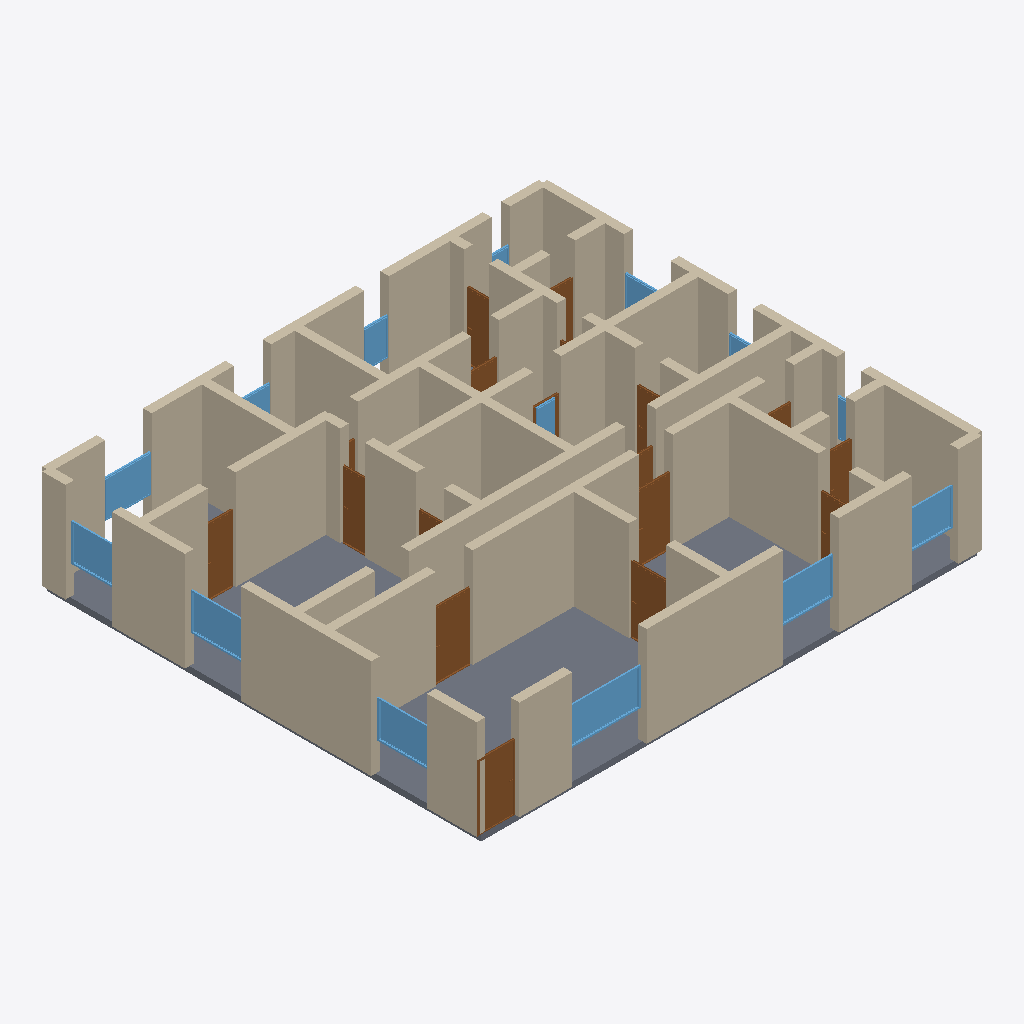
Isometric view of an IFC building model (IFC-SPF (STEP), schema IFC4, length unit metre), seen from the south-west, elements coloured by IFC class: 64 walls (beige), 18 doors (brown), 14 windows (light blue), 1 slab (grey).
Extent 16.3 m × 14.3 m × 3.4 m (x, y, z). Storeys (1): Ground Floor at 0.00 m. Elements (99): 65 IfcWall, 19 IfcDoor, 14 IfcWindow, 1 IfcSlab.

HEADER;
FILE_DESCRIPTION(('ViewDefinition[DesignTransferView]'),'2;1');
FILE_NAME('/dev/null','2026-05-05T15:30:21+05:30',(''),(''),'IfcOpenShell 0.8.5','IfcOpenShell 0.8.5','Nobody');
FILE_SCHEMA(('IFC4'));
ENDSEC;
DATA;
#1=IFCPROJECT('3ZMxtmIFr8lRWpqF21FEOe',$,'A premium Delhi Vasant Vihar or Greater Kailash 5BHK villa —',$,$,$,$,(#10),#5);
#12=IFCSITE('19gxsmOxj4v9KgLHpAEgfE',$,'Site',$,$,$,$,$,$,$,$,$,$,$);
#13=IFCBUILDING('27Lygk8xPB7AoOsA4xQKKc',$,'Building',$,$,$,$,$,$,$,$,$);
#16=IFCBUILDINGSTOREY('0smnpUCS1ETRmPH3iotLpb',$,'Ground Floor',$,$,#22,$,$,$,$);
#4256=IFCSLAB('0hrxrOPkbBrgNS824xZcmt',$,'Floor',$,$,#4273,#4268,$,.FLOOR.);
#46=IFCWALL('0_AbgR1HDBxPeQ6WGWeyJt',$,'Exterior Wall',$,$,#67,#62,$,$);
#354=IFCWALL('2KTX87HenEwgfQwgsQNnfN',$,'Exterior Wall',$,$,#375,#370,$,$);
#442=IFCWALL('3dHAWJBn57aOAi2fWeX24x',$,'Interior Wall',$,$,#463,#458,$,$);
#332=IFCWALL('2Tc06_1PD1dwCR3iP9t91x',$,'Exterior Wall',$,$,#353,#348,$,$);
#68=IFCWALL('0Y5Pz0fPP7n8UPTiGM8oXK',$,'Exterior Wall',$,$,#89,#84,$,$);
#222=IFCWALL('1Vr4InAHL038zk7zYIkFGK',$,'Exterior Wall',$,$,#243,#238,$,$);
#904=IFCWALL('0G5XWRq8n3whN$vW_f6Gq1',$,'Interior Wall',$,$,#925,#920,$,$);
#464=IFCWALL('3AFyq0hT9Dwgx23LhGW_M3',$,'Interior Wall',$,$,#485,#480,$,$);
#552=IFCWALL('3fOOptJo16IOb$M6egAAf6',$,'Interior Wall',$,$,#573,#568,$,$);
#420=IFCWALL('3Qgkq3yKHAkgmuo4x4$9X2',$,'Interior Wall',$,$,#441,#436,$,$);
#530=IFCWALL('1KBounv9D5ZvuzW3wwYEd9',$,'Interior Wall',$,$,#551,#546,$,$);
#23=IFCWALL('1jqP4Gl2v5ixQpQcBuzBTn',$,'Exterior Wall',$,$,#45,#39,$,$);
#112=IFCWALL('0Zwglurln9sxMNCENZmYfo',$,'Exterior Wall',$,$,#133,#128,$,$);
#376=IFCWALL('39j_OvCMj0QwbkktpDkZhO',$,'Exterior Wall',$,$,#397,#392,$,$);
#266=IFCWALL('09tqpM2OX6HxFxswLu7BMl',$,'Exterior Wall',$,$,#287,#282,$,$);
#992=IFCWALL('3VYRBD1kz2YxsD1OvbDDVl',$,'Interior Wall',$,$,#1013,#1008,$,$);
#1190=IFCWALL('0PsLNReiL2vgHEaKGOHD8m',$,'Interior Wall',$,$,#1211,#1206,$,$);
#1366=IFCWALL('3XLb$p4tT2AfiCHP9E_Zxl',$,'Interior Wall',$,$,#1387,#1382,$,$);
#244=IFCWALL('2b1eouHtjBdvIf7jPTaMTW',$,'Exterior Wall',$,$,#265,#260,$,$);
#178=IFCWALL('3QfDO8XkL14Ow7Lme732HN',$,'Exterior Wall',$,$,#199,#194,$,$);
#1388=IFCWALL('1Eq1Xf1pD4YR$mrtd5yJGL',$,'Interior Wall',$,$,#1409,#1404,$,$);
#1146=IFCWALL('1amLqsUlv3lwHHBTf6r0LW',$,'Interior Wall',$,$,#1167,#1162,$,$);
#970=IFCWALL('2cn7zlMgbBfgFhN5qZtkoI',$,'Interior Wall',$,$,#991,#986,$,$);
#508=IFCWALL('1qOPmALXz4_QRGe_vjLKcy',$,'Interior Wall',$,$,#529,#524,$,$);
#684=IFCWALL('2KOpIOdCTDLwRwemK_G_34',$,'Interior Wall',$,$,#705,#700,$,$);
#794=IFCWALL('3pu8diPrv3nhZOSFLc9HRG',$,'Interior Wall',$,$,#815,#810,$,$);
#1256=IFCWALL('1VHIwGrzr2PwqFne4j9DqQ',$,'Interior Wall',$,$,#1277,#1272,$,$);
#838=IFCWALL('1pF069mXj2IxV4TWM1lBrH',$,'Interior Wall',$,$,#859,#854,$,$);
#90=IFCWALL('2oZUu4Xz16hf3p1_V$jYOv',$,'Exterior Wall',$,$,#111,#106,$,$);
#310=IFCWALL('1FdW50gQ1FcvlVLDdkfZ$t',$,'Exterior Wall',$,$,#331,#326,$,$);
#1124=IFCWALL('2eO9cXKiL4vfJJoCuxUpH$',$,'Interior Wall',$,$,#1145,#1140,$,$);
#156=IFCWALL('0wYGoJMO5EgAY9rhkgUDfG',$,'Exterior Wall',$,$,#177,#172,$,$);
#948=IFCWALL('0ZnCIm83P5R8$Y$rOLDRtk',$,'Interior Wall',$,$,#969,#964,$,$);
#1300=IFCWALL('0MAleSJNj5iONgbnPVfnif',$,'Interior Wall',$,$,#1321,#1316,$,$);
#728=IFCWALL('0AZzyqE1P1VxUrPErSVUHM',$,'Interior Wall',$,$,#749,#744,$,$);
#288=IFCWALL('1kXLNmnynFTPilIQLNVcH3',$,'Exterior Wall',$,$,#309,#304,$,$);
#926=IFCWALL('27smY1n1z7ihOZzN5I_$pq',$,'Interior Wall',$,$,#947,#942,$,$);
#134=IFCWALL('0a86MsIxLEPghDdg$8svKn',$,'Exterior Wall',$,$,#155,#150,$,$);
#596=IFCWALL('3uD5tMgEf9Dubgw1zaPezY',$,'Interior Wall',$,$,#617,#612,$,$);
#3069=IFCWINDOW('0QZqtf1Wf958bOglle2vI7',$,'Window',$,$,#3123,#3118,$,1.2,2.4,$,$,$);
#200=IFCWALL('3I9_28NWr2a9KBhmT2JT6s',$,'Exterior Wall',$,$,#221,#216,$,$);
#1036=IFCWALL('0DQj_na$L06uT6cEzq5sPc',$,'Interior Wall',$,$,#1057,#1052,$,$);
#1794=IFCDOOR('09UPxK$$j4qxHUXgI7JY2$',$,'Door',$,$,#1878,#1873,$,2.1,1.2,$,$,$);
#1454=IFCDOOR('1Yq9uTOBD4UhuNp2C_bOX0',$,'Door',$,$,#1538,#1533,$,2.1,1.2,$,$,$);
#574=IFCWALL('3RSzmAyID9fg$0nTxBNf$s',$,'Interior Wall',$,$,#595,#590,$,$);
#640=IFCWALL('1GLaMsggDFGwK9P563MDaR',$,'Interior Wall',$,$,#661,#656,$,$);
#750=IFCWALL('1MNvE4IVP7cQ7VH9hYTDTG',$,'Interior Wall',$,$,#771,#766,$,$);
#1879=IFCDOOR('2xB0TKK41B1eAmqLpfhwUE',$,'Door',$,$,#1963,#1958,$,2.1,1.1,$,$,$);
#860=IFCWALL('0dxEi$ZM1E4Q89KXI$SGba',$,'Interior Wall',$,$,#881,#876,$,$);
#882=IFCWALL('07Ych4XPP59BDR1nP0yxLM',$,'Interior Wall',$,$,#903,#898,$,$);
#706=IFCWALL('3Z6fU3umzA2PwR_SQq9xLp',$,'Interior Wall',$,$,#727,#722,$,$);
#398=IFCWALL('1CFujXQOT8H9BXWR$sarbc',$,'Interior Wall',$,$,#419,#414,$,$);
#3179=IFCWINDOW('3oIcB4Q4f0awCb_4mVyUxP',$,'Window',$,$,#3233,#3228,$,1.2,1.8,$,$,$);
#3344=IFCWINDOW('3oUirvrkH7LQMy9gA9Zkyk',$,'Window',$,$,#3398,#3393,$,1.2,1.8,$,$,$);
#3124=IFCWINDOW('2olIYe_kb6sf2BS9WM6UwA',$,'Window',$,$,#3178,#3173,$,1.2,1.8,$,$,$);
#1014=IFCWALL('1yfhSPHef1qwX6F62S_gaE',$,'Interior Wall',$,$,#1035,#1030,$,$);
#3564=IFCWINDOW('1Ii4E3kcT7s8RPh_bD5vpw',$,'Window',$,$,#3618,#3613,$,1.2,1.5,$,$,$);
#2644=IFCDOOR('2bsc1ZAtn2b8BC0RzBFOVj',$,'Door',$,$,#2728,#2723,$,2.1,0.9,$,$,$);
#1080=IFCWALL('1g3l5TYbn7YhXO_CSopO4M',$,'Interior Wall',$,$,#1101,#1096,$,$);
#1432=IFCWALL('0kbhdeomL8uAOPcyzYcLD6',$,'Interior Wall',$,$,#1453,#1448,$,$);
#1539=IFCDOOR('2pWWt61ob08AETVBxedJPW',$,'Door',$,$,#1623,#1618,$,2.1,1.2,$,$,$);
#3509=IFCWINDOW('0mBREycr5FZukb$YC3iTAD',$,'Window',$,$,#3563,#3558,$,1.2,1.5,$,$,$);
#3234=IFCWINDOW('1r3r72$n930vXJhvwF$Lo2',$,'Window',$,$,#3288,#3283,$,1.2,1.5,$,$,$);
#2219=IFCDOOR('2wFgtRktH9Sg8kceg0xJvj',$,'Door',$,$,#2303,#2298,$,2.1,0.8,$,$,$);
#1234=IFCWALL('2JAKGfDN512gQY6q9Inxww',$,'Interior Wall',$,$,#1255,#1250,$,$);
#772=IFCWALL('3TeDyeOSPAO9b1c6rkiAHJ',$,'Interior Wall',$,$,#793,#788,$,$);
#1278=IFCWALL('2F2gfC3UzERPpruzB24t1I',$,'Interior Wall',$,$,#1299,#1294,$,$);
#1168=IFCWALL('1v4NNI9y18RA7P80TlhRJ8',$,'Interior Wall',$,$,#1189,#1184,$,$);
#2984=IFCDOOR('2bQtTwa_TD9wZdUcgXDL6L',$,'Door',$,$,#3068,#3063,$,2.1,0.8,$,$,$);
#1709=IFCDOOR('3eo8gz$yHAV9hW1ZWgrrYI',$,'Door',$,$,#1793,#1788,$,2.1,0.8,$,$,$);
#1410=IFCWALL('1PG3fd7$97VeIgcmXwjz6A',$,'Interior Wall',$,$,#1431,#1426,$,$);
#3674=IFCWINDOW('3cJeul4zLCr9BdJqTOS9Un',$,'Window',$,$,#3728,#3723,$,1.2,0.8,$,$,$);
#618=IFCWALL('0hmxAtP9PAS8OaM9HhA_CY',$,'Interior Wall',$,$,#639,#634,$,$);
#1322=IFCWALL('04XoBu5y99KvmG$x4hUTYl',$,'Interior Wall',$,$,#1343,#1338,$,$);
#1102=IFCWALL('1YwtXQPNr3CO0YWf2fQvxL',$,'Interior Wall',$,$,#1123,#1118,$,$);
#662=IFCWALL('2NsuCpp9H3p9T14CzmWST6',$,'Interior Wall',$,$,#683,#678,$,$);
#816=IFCWALL('1WYNu6fg5Fav2xSG1Lxce4',$,'Interior Wall',$,$,#837,#832,$,$);
#2389=IFCDOOR('2blsbWa3v0tgSkwVH_kePT',$,'Door',$,$,#2473,#2468,$,2.1,0.8,$,$,$);
#1624=IFCDOOR('0xBbMyoD97jAewjRDer_qd',$,'Door',$,$,#1708,#1703,$,2.1,1.0,$,$,$);
#486=IFCWALL('0HbbRuk9v3L8HaZDNBf9EN',$,'Interior Wall',$,$,#507,#502,$,$);
#1344=IFCWALL('3udL$zNb51gPkiV1PtWXWh',$,'Interior Wall',$,$,#1365,#1360,$,$);
#2814=IFCDOOR('2fC6bIpNnD2Bw$muc7W06g',$,'Door',$,$,#2898,#2893,$,2.1,0.9,$,$,$);
#3454=IFCWINDOW('1T1K0Ch_bC79$rXjmQJ_Ux',$,'Window',$,$,#3508,#3503,$,1.2,1.5,$,$,$);
#2899=IFCDOOR('0Nj5VYQ3T7ZgxCNKS5n8GV',$,'Door',$,$,#2983,#2978,$,2.1,0.8,$,$,$);
#3784=IFCWINDOW('39ZDDnQbTDT81MO2PqT3rm',$,'Window',$,$,#3838,#3833,$,1.2,0.6,$,$,$);
#2304=IFCDOOR('3K_CGgXDX5mwuIxCQjhvzH',$,'Door',$,$,#2388,#2383,$,2.1,1.0,$,$,$);
#3619=IFCWINDOW('11sptaS75DzQXRD$yEUHHI',$,'Window',$,$,#3673,#3668,$,1.2,1.2,$,$,$);
#3289=IFCWINDOW('0VXaE64MfD8ORrMCcFvF0x',$,'Window',$,$,#3343,#3338,$,1.2,0.8,$,$,$);
#2134=IFCDOOR('3B9eYklFH7WPQXZ8qY9Z0S',$,'Door',$,$,#2218,#2213,$,2.1,0.9,$,$,$);
#1964=IFCDOOR('3kRPiEizz6VBHh72Jdw5_$',$,'Door',$,$,#2048,#2043,$,2.1,0.9,$,$,$);
#2474=IFCDOOR('2FInFbY7n9_Qq0iCp02ZMS',$,'Door',$,$,#2558,#2553,$,2.1,0.9,$,$,$);
#3399=IFCWINDOW('2A0P5dtOrDCvzuUm4f1Plu',$,'Window',$,$,#3453,#3448,$,1.2,0.8,$,$,$);
#1212=IFCWALL('3bF2P5Zv51z8CK$R0BC3$X',$,'Interior Wall',$,$,#1233,#1228,$,$);
#3729=IFCWINDOW('13HURqaCrCMAu5J9tQAQF8',$,'Window',$,$,#3783,#3778,$,1.2,0.6,$,$,$);
#2729=IFCDOOR('3OJ0jYmWf6AQRj_4ntZvbU',$,'Door',$,$,#2813,#2808,$,2.1,0.8,$,$,$);
#2559=IFCDOOR('1CDVQTumH7bhxmEpBCMteX',$,'Door',$,$,#2643,#2638,$,2.1,0.8,$,$,$);
ENDSEC;
